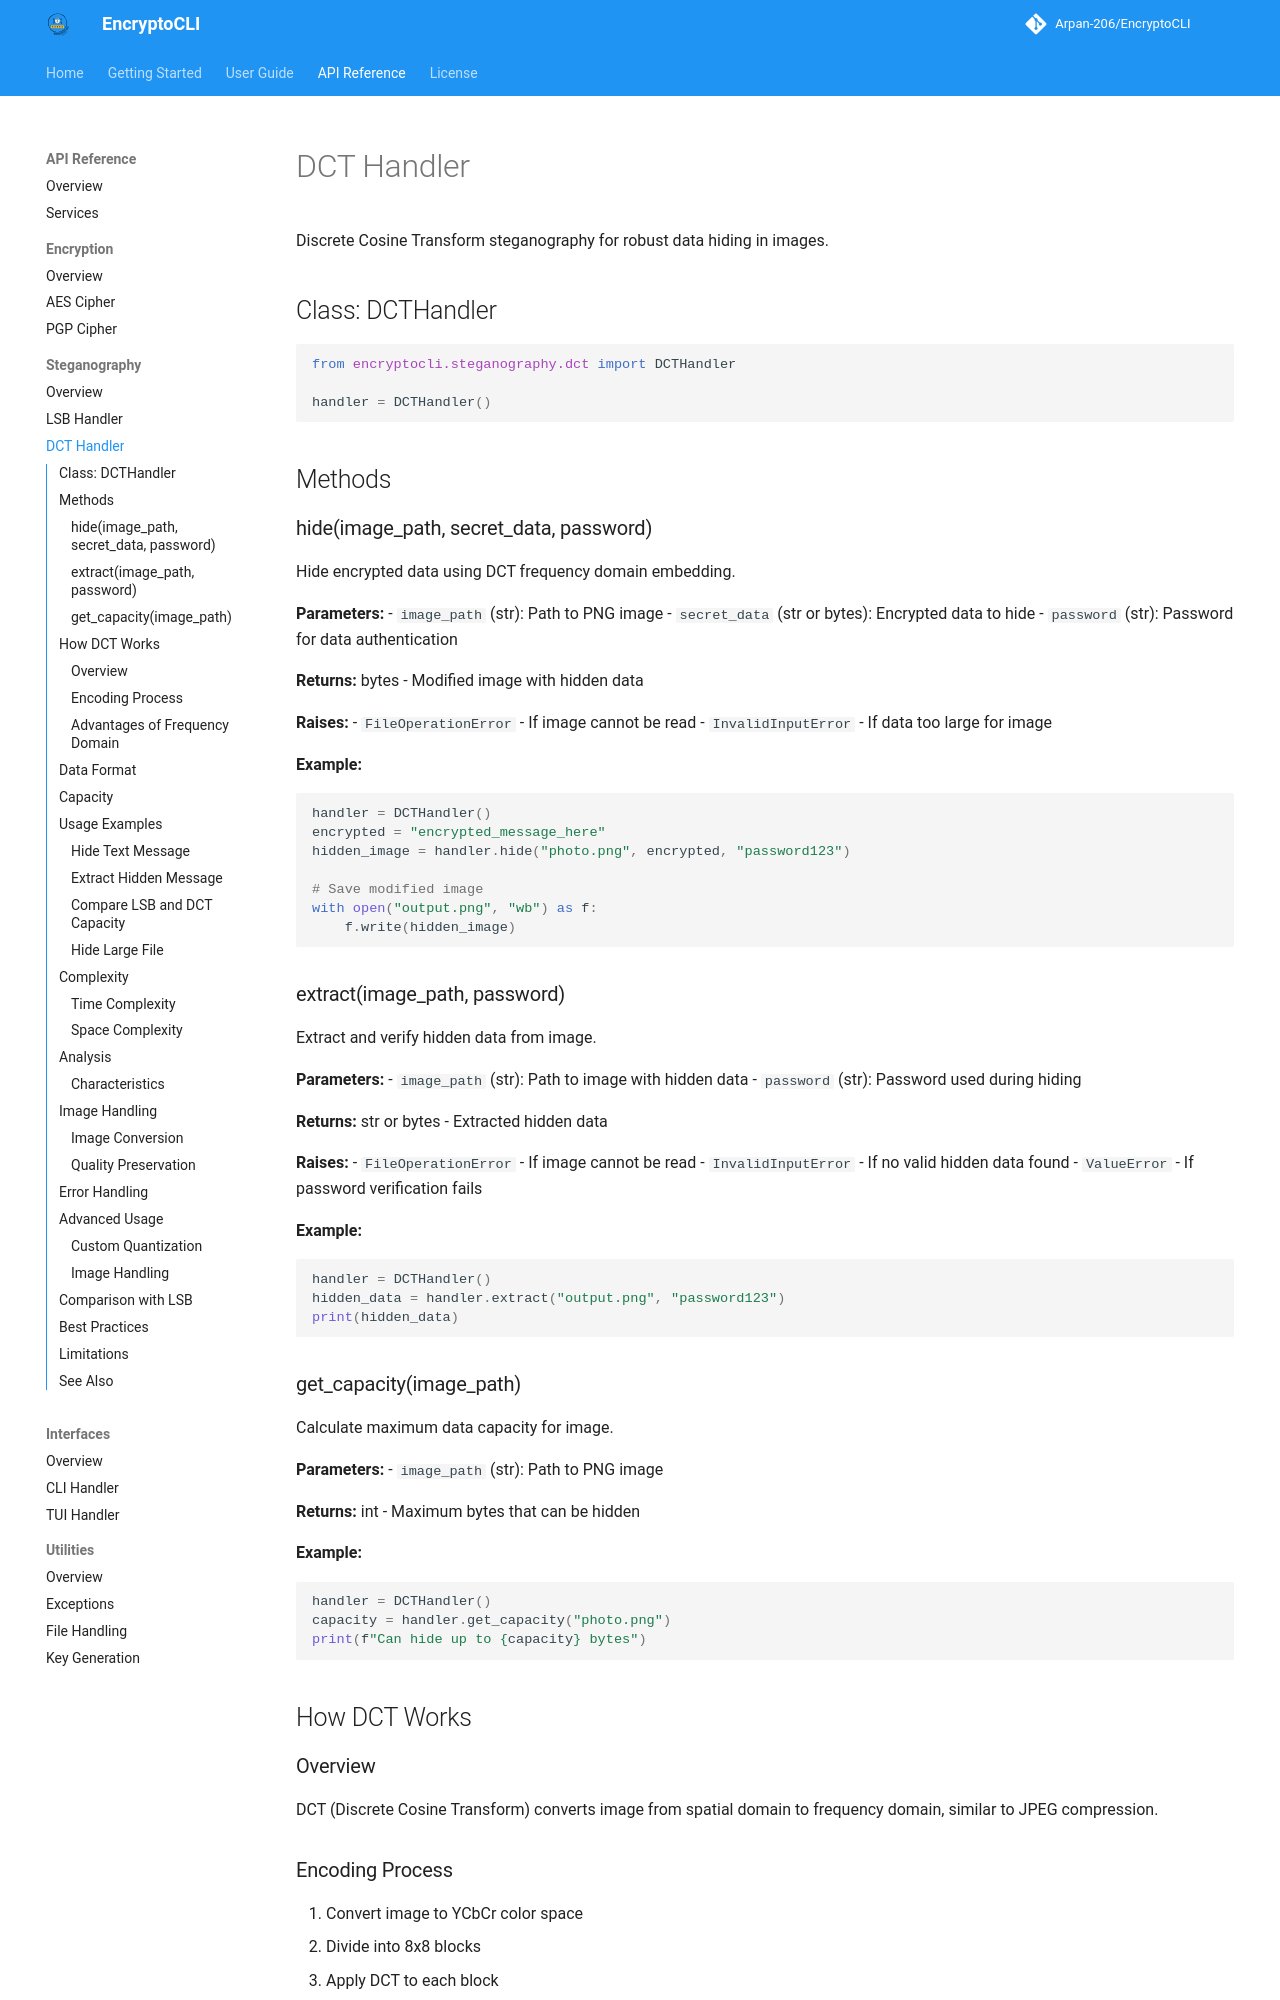

repository: Arpan-206/EncryptoCLI · page: api/steganography/dct_handler/index.html · generator: mkdocs

# DCT Handler

Discrete Cosine Transform steganography for robust data hiding in images.

## Class: DCTHandler

```python
from encryptocli.steganography.dct import DCTHandler

handler = DCTHandler()
```

## Methods

### hide(image_path, secret_data, password)

Hide encrypted data using DCT frequency domain embedding.

**Parameters:**
- `image_path` (str): Path to PNG image
- `secret_data` (str or bytes): Encrypted data to hide
- `password` (str): Password for data authentication

**Returns:** bytes - Modified image with hidden data

**Raises:**
- `FileOperationError` - If image cannot be read
- `InvalidInputError` - If data too large for image

**Example:**
```python
handler = DCTHandler()
encrypted = "encrypted_message_here"
hidden_image = handler.hide("photo.png", encrypted, "password123")

# Save modified image
with open("output.png", "wb") as f:
    f.write(hidden_image)
```

### extract(image_path, password)

Extract and verify hidden data from image.

**Parameters:**
- `image_path` (str): Path to image with hidden data
- `password` (str): Password used during hiding

**Returns:** str or bytes - Extracted hidden data

**Raises:**
- `FileOperationError` - If image cannot be read
- `InvalidInputError` - If no valid hidden data found
- `ValueError` - If password verification fails

**Example:**
```python
handler = DCTHandler()
hidden_data = handler.extract("output.png", "password123")
print(hidden_data)
```

### get_capacity(image_path)

Calculate maximum data capacity for image.

**Parameters:**
- `image_path` (str): Path to PNG image

**Returns:** int - Maximum bytes that can be hidden

**Example:**
```python
handler = DCTHandler()
capacity = handler.get_capacity("photo.png")
print(f"Can hide up to {capacity} bytes")
```

## How DCT Works
